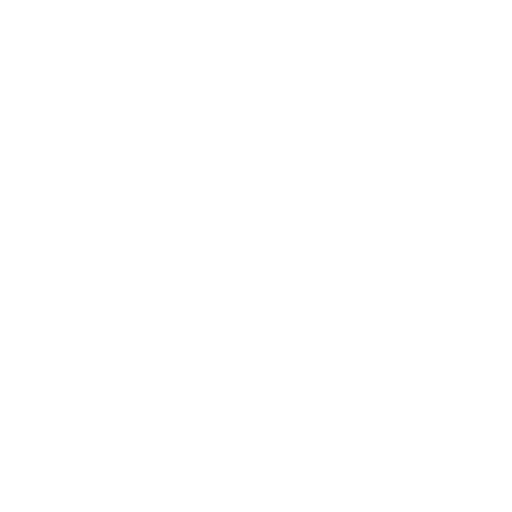
t = 0.00 s
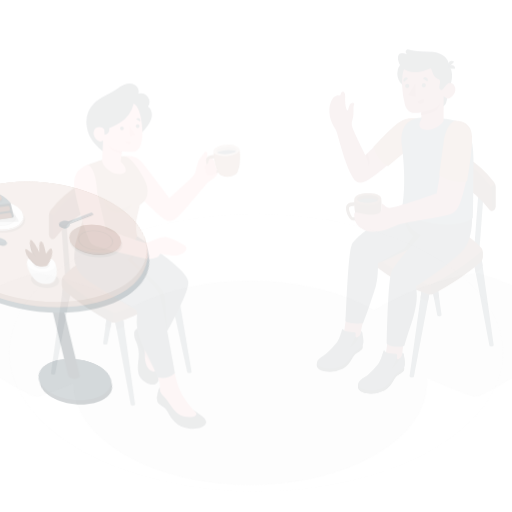
t = 0.15 s
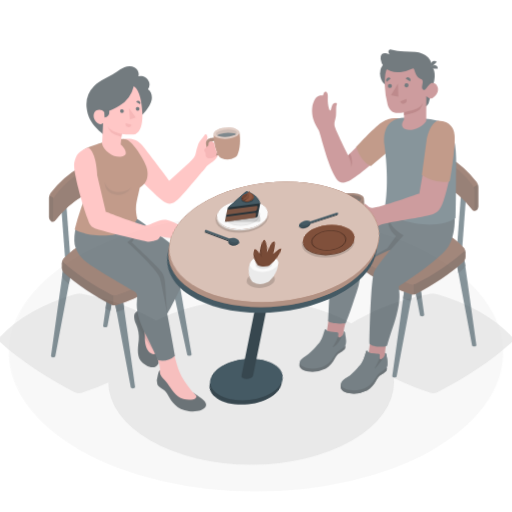
t = 0.45 s
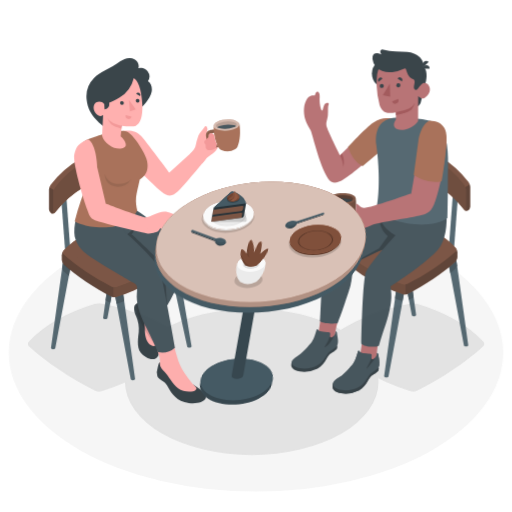
t = 0.60 s
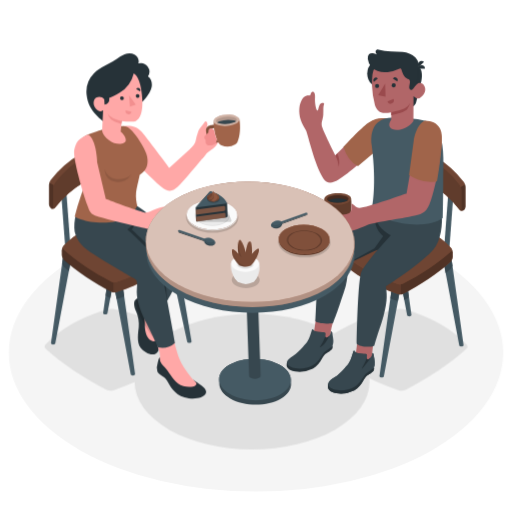
t = 0.80 s
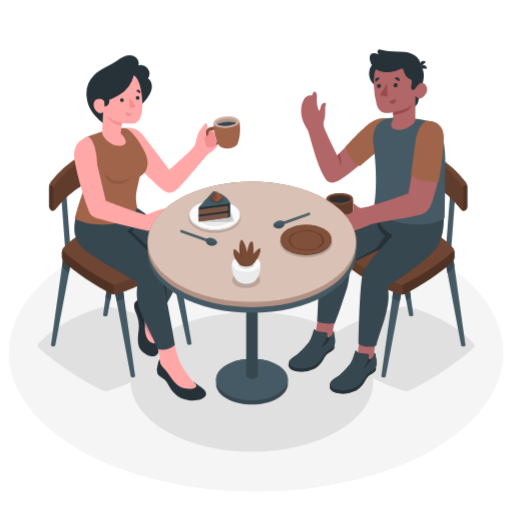
t = 1.00 s

The animated SVG that drew these frames (rendered in a browser with its animation timeline set to each time). Animation: 5 CSS @keyframes rules; one cycle of 1.00 s.

<svg class="animated" id="freepik_stories-getting-coffee" xmlns="http://www.w3.org/2000/svg" viewBox="0 0 500 500" version="1.1" xmlns:xlink="http://www.w3.org/1999/xlink" xmlns:svgjs="http://svgjs.com/svgjs"><style>svg#freepik_stories-getting-coffee:not(.animated) .animable {opacity: 0;}svg#freepik_stories-getting-coffee.animated #freepik--Floor--inject-33 {animation: 1s 1 forwards cubic-bezier(.36,-0.01,.5,1.38) fadeIn;animation-delay: 0s;}svg#freepik_stories-getting-coffee.animated #freepik--Shadows--inject-33 {animation: 1s 1 forwards cubic-bezier(.36,-0.01,.5,1.38) zoomOut;animation-delay: 0s;}svg#freepik_stories-getting-coffee.animated #freepik--character-2--inject-33 {animation: 1s 1 forwards cubic-bezier(.36,-0.01,.5,1.38) slideRight;animation-delay: 0s;}svg#freepik_stories-getting-coffee.animated #freepik--character-1--inject-33 {animation: 1s 1 forwards cubic-bezier(.36,-0.01,.5,1.38) slideUp;animation-delay: 0s;}svg#freepik_stories-getting-coffee.animated #freepik--Table--inject-33 {animation: 1s 1 forwards cubic-bezier(.36,-0.01,.5,1.38) lightSpeedLeft;animation-delay: 0s;}            @keyframes fadeIn {                0% {                    opacity: 0;                }                100% {                    opacity: 1;                }            }                    @keyframes zoomOut {                0% {                    opacity: 0;                    transform: scale(1.5);                }                100% {                    opacity: 1;                    transform: scale(1);                }            }                    @keyframes slideRight {                0% {                    opacity: 0;                    transform: translateX(30px);                }                100% {                    opacity: 1;                    transform: translateX(0);                }            }                    @keyframes slideUp {                0% {                    opacity: 0;                    transform: translateY(30px);                }                100% {                    opacity: 1;                    transform: inherit;                }            }                    @keyframes lightSpeedLeft {              from {                transform: translate3d(-50%, 0, 0) skewX(20deg);                opacity: 0;              }              60% {                transform: skewX(-10deg);                opacity: 1;              }              80% {                transform: skewX(2deg);              }              to {                opacity: 1;                transform: translate3d(0, 0, 0);              }            }        </style><g id="freepik--Floor--inject-33" class="animable" style="transform-origin: 250px 344.38px;"><ellipse id="freepik--floor--inject-33" cx="250" cy="344.38" rx="241.39" ry="135.67" style="fill: rgb(245, 245, 245); transform-origin: 250px 344.38px;" class="animable"></ellipse></g><g id="freepik--Shadows--inject-33" class="animable" style="transform-origin: 250.05px 370.286px;"><path id="freepik--Shadow--inject-33" d="M461.9,339.92c-16,14.7-38.81,29.76-61.34,41.15a9.6,9.6,0,0,1-6.34.48c-31.55-10.39-57.06-25.7-77.86-44.82a2.75,2.75,0,0,1,.24-4.39c22.07-16.12,47.82-27.16,77.51-32.75a16.67,16.67,0,0,1,6.67.37Q440.73,312.14,462.1,335A3.49,3.49,0,0,1,461.9,339.92Z" style="fill: rgb(224, 224, 224); transform-origin: 389.199px 340.645px;" class="animable"></path><ellipse id="freepik--shadow--inject-33" cx="246" cy="372.78" rx="118.43" ry="68.38" style="fill: rgb(224, 224, 224); transform-origin: 246px 372.78px;" class="animable"></ellipse><path id="freepik--shadow--inject-33" d="M38.21,339.92c16,14.7,38.81,29.76,61.34,41.15a9.6,9.6,0,0,0,6.34.48c31.54-10.39,57.05-25.7,77.86-44.82a2.75,2.75,0,0,0-.25-4.39c-22.07-16.12-47.81-27.16-77.51-32.75a16.62,16.62,0,0,0-6.66.37Q59.37,312.14,38,335A3.48,3.48,0,0,0,38.21,339.92Z" style="fill: rgb(224, 224, 224); transform-origin: 110.904px 340.645px;" class="animable"></path></g><g id="freepik--character-2--inject-33" class="animable" style="transform-origin: 369.093px 216.318px;"><g id="freepik--Chair--inject-33" class="animable" style="transform-origin: 386.83px 254.758px;"><polygon points="391.63 219.95 396.75 220.1 401.01 163.14 395.88 163 391.63 219.95" style="fill: rgb(69, 90, 100); transform-origin: 396.32px 191.55px;" id="elv7fs7zx47y" class="animable"></polygon><polygon points="435.43 244 440.56 244.15 444.81 187.19 439.69 187.04 435.43 244" style="fill: rgb(69, 90, 100); transform-origin: 440.12px 215.595px;" id="eltklm5k0czjp" class="animable"></polygon><path d="M433.7,248.88h8.49L454.52,337h0a1,1,0,0,1-.61.93,3.37,3.37,0,0,1-3,0,1.2,1.2,0,0,1-.6-.73h0Z" style="fill: rgb(69, 90, 100); transform-origin: 444.11px 293.581px;" id="el5p6yyui7den" class="animable"></path><path d="M382.79,219.49h8.49l12.33,88.12h0a1,1,0,0,1-.61.93,3.31,3.31,0,0,1-3,0,1.12,1.12,0,0,1-.6-.73h0Z" style="fill: rgb(69, 90, 100); transform-origin: 393.2px 264.195px;" id="elraufap1f38o" class="animable"></path><path d="M317.23,335.43l14.65-86.55h8.49l-18.88,86.75h0a1.12,1.12,0,0,1-.6.73,3.35,3.35,0,0,1-3,0,1,1,0,0,1-.62-.93Z" style="fill: rgb(69, 90, 100); transform-origin: 328.8px 292.797px;" id="ely6cb1n7dhep" class="animable"></path><path d="M372.38,367.27l12.34-88.12h8.48l-16.55,88.33h0a1.15,1.15,0,0,1-.61.72,3.29,3.29,0,0,1-3,0,1,1,0,0,1-.62-.93Z" style="fill: rgb(69, 90, 100); transform-origin: 382.79px 323.856px;" id="elppfd117mrwq" class="animable"></path><path d="M331.88,248.88h8.49l-3.45,15.86q-2.9-2.4-5.64-4.92a5.5,5.5,0,0,1-1-1.35Z" style="fill: rgb(55, 71, 79); transform-origin: 335.325px 256.81px;" id="eld75ecx9j3lv" class="animable"></path><path d="M442.19,248.88l1.47,10.53a6.65,6.65,0,0,1-1.64,2.86c-1.58,1.45-3.25,2.91-5,4.36l-3.33-17.75Z" style="fill: rgb(55, 71, 79); transform-origin: 438.675px 257.755px;" id="elngk9drao4k" class="animable"></path><path d="M383,291.3l1.7-12.15h8.48l-2.77,14.79Q386.65,292.68,383,291.3Z" style="fill: rgb(55, 71, 79); transform-origin: 388.09px 286.545px;" id="el0dytm0jxep6s" class="animable"></path><path d="M390.43,221.76a7.6,7.6,0,0,1,1.15-.13l9.64,68.9c-1.55.83-3.1,1.65-4.65,2.44l-13.08-69.74C385.78,222.7,388.09,222.2,390.43,221.76Z" style="fill: rgb(55, 71, 79); transform-origin: 392.355px 257.3px;" id="elrty51wjs4mb" class="animable"></path><path d="M390.52,287.27c-24-7.95-43.42-19.61-59.25-34.15a6.84,6.84,0,0,1-1.9-4.4v-4.57a5.76,5.76,0,0,1,2.09-4.17c16.79-12.27,36.38-20.67,59-24.93a12.75,12.75,0,0,1,5.07.28q30.39,9.28,46.66,26.71a7.67,7.67,0,0,1,1.75,4.56v4.57a6.84,6.84,0,0,1-1.9,4.4c-12.16,11.19-29.53,22.68-46.68,31.34A7.26,7.26,0,0,1,390.52,287.27Z" style="fill: rgb(160, 100, 74); transform-origin: 386.655px 251.221px;" id="elaykg25as6vm" class="animable"></path><g id="elxk9on3749v"><path d="M329.37,244.15v4.57a6.8,6.8,0,0,0,1.91,4.4c15.82,14.55,35.24,26.2,59.24,34.15a6.65,6.65,0,0,0,2.68.21V215a11.24,11.24,0,0,0-2.77.11c-22.59,4.25-42.18,12.66-59,24.92A5.77,5.77,0,0,0,329.37,244.15Z" style="opacity: 0.4; transform-origin: 361.285px 251.246px;" class="animable"></path></g><g id="el45fodsmruta"><path d="M393.2,215v72.53a6.11,6.11,0,0,0,2.14-.57c17.14-8.66,34.52-20.15,46.68-31.34a6.82,6.82,0,0,0,1.9-4.39v-4.59a7.59,7.59,0,0,0-1.75-4.54q-16.26-17.45-46.66-26.72A10.6,10.6,0,0,0,393.2,215Z" style="opacity: 0.5; transform-origin: 418.56px 251.265px;" class="animable"></path></g><path d="M442,245.74c-12.16,11.19-29.53,22.65-46.68,31.31a7.27,7.27,0,0,1-4.82.37c-24-7.91-43.42-19.56-59.25-34.11a2.09,2.09,0,0,1,.19-3.34c16.79-12.26,36.38-20.66,59-24.92a12.75,12.75,0,0,1,5.07.28Q425.9,224.6,442.17,242A2.65,2.65,0,0,1,442,245.74Z" style="fill: rgb(160, 100, 74); transform-origin: 386.684px 246.292px;" id="elt8xhy1y79tq" class="animable"></path><g id="eltnonnyy9ikj"><path d="M442,245.74c-12.16,11.19-29.53,22.65-46.68,31.31a7.27,7.27,0,0,1-4.82.37c-24-7.91-43.42-19.56-59.25-34.11a2.09,2.09,0,0,1,.19-3.34c16.79-12.26,36.38-20.66,59-24.92a12.75,12.75,0,0,1,5.07.28Q425.9,224.6,442.17,242A2.65,2.65,0,0,1,442,245.74Z" style="opacity: 0.3; transform-origin: 386.684px 246.292px;" class="animable"></path></g><path d="M454.85,177.78Q430.48,146.43,391.14,141a8.65,8.65,0,0,0-4.71.9,4.85,4.85,0,0,0-2.12,3.83V165a3.06,3.06,0,0,0,2.59,2.94q39.33,5.44,63.71,36.78a3,3,0,0,0,3.7.86,4.87,4.87,0,0,0,2.12-3.84V182.47A8.87,8.87,0,0,0,454.85,177.78Z" style="fill: rgb(160, 100, 74); transform-origin: 420.37px 173.426px;" id="el47xq3c7oeig" class="animable"></path><g id="elvg604vg4lar"><path d="M437.57,190.75,456,180.1a7.94,7.94,0,0,1,.43,2.37v19.27a4.87,4.87,0,0,1-2.12,3.84,3,3,0,0,1-3.7-.86A103.71,103.71,0,0,0,437.57,190.75Z" style="opacity: 0.5; transform-origin: 447px 192.994px;" class="animable"></path></g><g id="elrig2kcjrjt"><path d="M437.57,190.75Q416.45,172,386.9,167.94a3.06,3.06,0,0,1-2.59-2.94V145.72a4.85,4.85,0,0,1,2.12-3.83,8.65,8.65,0,0,1,4.71-.9q39.33,5.44,63.71,36.79A7.74,7.74,0,0,1,456,180.1Z" style="opacity: 0.3; transform-origin: 420.155px 165.852px;" class="animable"></path></g><path d="M450.61,204.72q-24.37-31.33-63.71-36.78a3.06,3.06,0,0,1-2.59-2.94V145.72a2.23,2.23,0,0,1,2.59-2.28q39.33,5.44,63.71,36.79a8.84,8.84,0,0,1,1.58,4.69v19.27C452.19,205.63,451.5,205.86,450.61,204.72Z" style="fill: rgb(160, 100, 74); transform-origin: 418.249px 174.427px;" id="elnx6aqv10d59" class="animable"></path><g id="el61uwwhifwux"><path d="M450.61,204.72q-24.37-31.33-63.71-36.78a3.06,3.06,0,0,1-2.59-2.94V145.72a2.23,2.23,0,0,1,2.59-2.28q39.33,5.44,63.71,36.79a8.84,8.84,0,0,1,1.58,4.69v19.27C452.19,205.63,451.5,205.86,450.61,204.72Z" style="opacity: 0.4; transform-origin: 418.249px 174.427px;" class="animable"></path></g></g><g id="freepik--Character--inject-33" class="animable" style="transform-origin: 358.3px 216.318px;"><path d="M377.65,115.88c-9.68-1.68-18.5,5.07-30.79,17.85-6.68,7-17.44,18-17.44,18s-12.93-25.52-13.37-29.14c-.51-4.34,1.15-6,1.44-10.71s-.22-7.78.73-9.81-3-2.15-4.3.4-1.2,6-2.34,5.43-2.55-7.71-2.12-13-2.62-6.42-3.55-4.66a15.25,15.25,0,0,0-1.22,3s-4.29-1-6.72,2.2-4.45,7.92-3.74,15.7,5.18,13.27,6.55,16.55c2,4.9,8.06,32.63,16.73,46.55,4,6.36,9.37,4.46,14.78,1.31,9.51-5.54,31.13-25.21,31.13-25.21C372.87,143.48,384.39,122.46,377.65,115.88Z" style="fill: rgb(177, 102, 104); transform-origin: 336.877px 133.967px;" id="elt0z44rhfuc" class="animable"></path><path d="M329.42,151.73A32.11,32.11,0,0,1,332.59,163a21,21,0,0,0-1.4-13.09Z" style="fill: rgb(154, 74, 77); transform-origin: 331.241px 156.455px;" id="ellf6ir6qcqbq" class="animable"></path><path d="M379.67,115.38c-5.6-.2-11.28-.35-18.29,4.61s-24.16,23.43-24.16,23.43a38.91,38.91,0,0,0,5.43,11.29,22.7,22.7,0,0,0,8.7,7.44l24.34-20.39Z" style="fill: rgb(160, 100, 74); transform-origin: 358.445px 138.728px;" id="elqg0hyve0dnj" class="animable"></path><path d="M351.1,330.8s-1.46,16.89-4,22.41a83.26,83.26,0,0,1-10.29,17.6c-1,1.29-3.32,3.72-4.15,4.77a1.94,1.94,0,0,0,.36,3c2.3,2,11.59,2,16.58-2.18s9-10.79,11.91-14.08c1.46-1.65,2.84-3.22,3.85-4.38a4.23,4.23,0,0,0,.84-4.06c-.13-.4-.28-.86-.44-1.41-1.46-4.95,1-19.28,1-19.28C361.94,327.22,356.67,329.5,351.1,330.8Z" style="fill: rgb(177, 102, 104); transform-origin: 349.434px 354.575px;" id="el4gttj7yz7fg" class="animable"></path><path d="M367,358.72a5.39,5.39,0,0,1-.13,2.72c-.47,1.26-3.85,3.67-5.59,4.64s-3.06,2.41-4.51,5.18c-2,3.81-5.05,7.94-9,10A29.48,29.48,0,0,1,330.4,384c-7.35-.94-8.15-5.2-8.15-5.2s-.59-4,1.19-4.74S367,358.72,367,358.72Z" style="fill: rgb(38, 50, 56); transform-origin: 344.636px 371.518px;" id="ele6ggpedkdgo" class="animable"></path><path d="M367.72,353.7a11.87,11.87,0,0,1-.74,5c-2,3.08-7,4.31-9.74,8.52s-5.88,10.63-15.32,13-16.82-.29-18.72-2.92-.42-5.26,5.52-8.87c6.31-3.82,13.54-13.56,13.55-13.57,2.37-3.33,3.27-7.63,4.51-11.48.12-.37.32-.81.71-.84s.71.54,1,.93a3,3,0,0,0,1.87,1.06,22.59,22.59,0,0,0,2.55.63,23.41,23.41,0,0,0,5.22.37,2.17,2.17,0,0,1,1.65.37,1.94,1.94,0,0,1,.38,1.44,15.4,15.4,0,0,1-.18,1.92,2,2,0,0,0,0,.95,1.15,1.15,0,0,0,1.11.67,2.42,2.42,0,0,0,1.3-.47,5.79,5.79,0,0,0,2.94-4s0-1,.08-1.87a2.43,2.43,0,0,1,1.24,1.34c.21.72.18,1.51.32,2.25A40.1,40.1,0,0,1,367.72,353.7Z" style="fill: rgb(55, 71, 79); transform-origin: 345.084px 361.839px;" id="el3hpgfe6l4tx" class="animable"></path><path d="M367,358.72a5.39,5.39,0,0,1-.13,2.72c-.47,1.26-3.85,3.67-5.59,4.64s-3.06,2.41-4.51,5.18c-2,3.81-5.05,7.94-9,10A29.48,29.48,0,0,1,330.4,384c-7.35-.94-8.15-5.2-8.15-5.2s-.59-4,1.19-4.74S367,358.72,367,358.72Z" style="fill: rgb(38, 50, 56); transform-origin: 344.636px 371.518px;" id="elg92c0ndioe" class="animable"></path><path d="M367.72,353.7a11.87,11.87,0,0,1-.74,5c-2,3.08-7,4.31-9.74,8.52s-5.88,10.63-15.32,13-16.82-.29-18.72-2.92-.42-5.26,5.52-8.87c6.31-3.82,13.54-13.56,13.55-13.57,2.37-3.33,3.27-7.63,4.51-11.48.12-.37.32-.81.71-.84s.71.54,1,.93a3,3,0,0,0,1.87,1.06,22.59,22.59,0,0,0,2.55.63,23.41,23.41,0,0,0,5.22.37,2.17,2.17,0,0,1,1.65.37,1.94,1.94,0,0,1,.38,1.44,15.4,15.4,0,0,1-.18,1.92,2,2,0,0,0,0,.95,1.15,1.15,0,0,0,1.11.67,2.42,2.42,0,0,0,1.3-.47,5.79,5.79,0,0,0,2.94-4s0-1,.08-1.87a2.43,2.43,0,0,1,1.24,1.34c.21.72.18,1.51.32,2.25A40.1,40.1,0,0,1,367.72,353.7Z" style="fill: rgb(55, 71, 79); transform-origin: 345.084px 361.839px;" id="elzvrqqeytgpa" class="animable"></path><path d="M363.83,349.29a8.84,8.84,0,0,1-1.45,1.15,2.42,2.42,0,0,1-1.3.47,1.15,1.15,0,0,1-1.11-.67,2,2,0,0,1,0-.95c-.94,4.23-5.12,10.26-4.69,10.62s7.19-8.34,8.55-10.62Z" style="fill: rgb(38, 50, 56); transform-origin: 359.54px 354.605px;" id="el0f8se804uhk" class="animable"></path><path d="M310.58,308.7s-1.84,17.46-4.12,23.08a83.84,83.84,0,0,1-9.5,18.05c-.95,1.33-3.15,3.86-3.93,4.94a1.94,1.94,0,0,0,.49,3c2.38,1.88,11.67,1.47,16.47-2.91s8.48-11.18,11.26-14.6c1.39-1.71,2.7-3.35,3.66-4.55a4.2,4.2,0,0,0,.65-4.09c-.15-.39-.31-.85-.5-1.39-1.67-4.88,2.7-18.4,2.7-18.4C322.71,306.06,316.08,307.14,310.58,308.7Z" style="fill: rgb(177, 102, 104); transform-origin: 310.142px 333.146px;" id="elcw0j701xuhg" class="animable"></path><path d="M326.57,337.56a5.43,5.43,0,0,1-.13,2.73c-.47,1.25-3.85,3.66-5.59,4.63s-3.06,2.41-4.51,5.18c-2,3.81-5,7.94-9,10A29.46,29.46,0,0,1,290,362.8c-7.35-.94-8.15-5.21-8.15-5.21s-.59-4,1.19-4.74S326.57,337.56,326.57,337.56Z" style="fill: rgb(38, 50, 56); transform-origin: 304.221px 350.341px;" id="elokvi1f46in8" class="animable"></path><path d="M327.31,332.54a11.87,11.87,0,0,1-.74,5c-2,3.08-7,4.31-9.74,8.52s-5.88,10.64-15.32,13-16.82-.29-18.72-2.91-.42-5.27,5.52-8.87c6.31-3.83,13.54-13.57,13.55-13.58,2.37-3.33,3.27-7.63,4.51-11.47.12-.38.32-.82.71-.85s.71.54,1,.93a3,3,0,0,0,1.87,1.06,22.59,22.59,0,0,0,2.55.63,22.83,22.83,0,0,0,5.22.37,2.17,2.17,0,0,1,1.65.37,1.94,1.94,0,0,1,.38,1.44,15.72,15.72,0,0,1-.17,1.93,1.87,1.87,0,0,0,0,.94,1.18,1.18,0,0,0,1.11.68,2.6,2.6,0,0,0,1.3-.47,5.67,5.67,0,0,0,2.81-4.05,16.86,16.86,0,0,1,.21-1.85,2.41,2.41,0,0,1,1.24,1.33c.21.72.18,1.51.32,2.25A40.1,40.1,0,0,1,327.31,332.54Z" style="fill: rgb(55, 71, 79); transform-origin: 304.674px 340.677px;" id="elu94cmitqh" class="animable"></path><path d="M319.74,334.27a27.76,27.76,0,0,0,3.64-6.13h0a7.35,7.35,0,0,1-1.4,1.15,2.6,2.6,0,0,1-1.3.47,1.18,1.18,0,0,1-1.11-.68,1.87,1.87,0,0,1,0-.94,34.41,34.41,0,0,1-5,10.16C313,340.29,317,338,319.74,334.27Z" style="fill: rgb(38, 50, 56); transform-origin: 318.798px 333.587px;" id="elu57otoxx87p" class="animable"></path><path d="M433.22,207.64,410.77,206l-41.53-5.31s-47.5,25.64-53.47,38.86c-3.46,7.64-5.36,65.41-6,74,3.15,2.51,13.32,2.81,17.16,2.15,2.4-6.86,3.84-9.92,7.16-20,2.71-8.25,4-11.39,5.53-17.22,2.49-9.77,1.79-21.48,1.79-21.48s18.3-9,29.4-13.2c-6.12,6.7-14.89,18.78-16.07,21.45-3.4,7.67-4.64,62.65-4.64,70.28,2.51,3.26,14.15,4,17.18,1.92,3.55-12.47,6.18-18.49,9-28.75,4.56-16.34,3.08-23,2.41-29,0,0,11.83-7.52,27.16-19,6.47-4.84,14.44-11.52,18.87-16.62C432.87,234.83,434.08,218.29,433.22,207.64Z" style="fill: rgb(55, 71, 79); transform-origin: 371.613px 269.653px;" id="elbepj0abc1rp" class="animable"></path><path d="M370.85,243.83l12.64-14.1s-12.86-5.64-15.25-17.84c0,0-2.08,10.27,7.75,18.63l-8.57,12-26,14.53C353.12,253.33,360.48,247.64,370.85,243.83Z" style="fill: rgb(38, 50, 56); transform-origin: 362.455px 234.47px;" id="elprk5h7q2fh" class="animable"></path><path d="M401.84,115.74A83.77,83.77,0,0,1,417.63,118c6.57,2.25,10.52,4,13.71,13,4.76,13.57,3.29,32.28,3.29,45.1,0,17-.4,36.74-.4,36.74C419.84,225,373,219.4,365.11,202.36c0,0,4.79-21.32-.25-60-2.07-15.86,3.75-26.67,18.84-27.54C383.7,114.87,395.77,115.48,401.84,115.74Z" style="fill: rgb(69, 90, 100); transform-origin: 399.65px 167.092px;" id="elofo0oz5fhll" class="animable"></path><circle cx="374.81" cy="71.83" r="14.38" style="fill: rgb(38, 50, 56); transform-origin: 374.81px 71.83px;" id="elj9nrnpdvqoh" class="animable"></circle><path d="M411.65,84.76s-2.95,14.41-4.13,16.78a6.32,6.32,0,0,1-3.63,3l.21-10.15Z" style="fill: rgb(38, 50, 56); transform-origin: 407.77px 94.65px;" id="el3bka0bv01dv" class="animable"></path><path d="M408,64.1s2.11-.53,4.35,3c1.93,3,2.37,9.76-.65,17.68l-5.55.66Z" style="fill: rgb(38, 50, 56); transform-origin: 410.016px 74.7559px;" id="el62dxrj1h96" class="animable"></path><path d="M410,67l6.81.12a3.21,3.21,0,0,0-3.11-3.59A3.76,3.76,0,0,0,410,67Z" style="fill: rgb(38, 50, 56); transform-origin: 413.416px 65.325px;" id="elsnxgzsoso5c" class="animable"></path><path d="M410.82,65.4l5.05-4.85a3.26,3.26,0,0,0-4.78-.18A3.71,3.71,0,0,0,410.82,65.4Z" style="fill: rgb(38, 50, 56); transform-origin: 412.918px 62.4068px;" id="eli6rpddjocvj" class="animable"></path><path d="M404.43,85.42c1.11.7,2.7-1.53,4.07-3s5.69-2.91,7.92,2-1.61,9.68-4.77,11.34c-2.81,1.48-6-1.79-6-1.79l-.1,24.35c-7.79,11.94-30.48,11.39-21.64-1.61v-7s-5.5.87-8.19.43c-4.47-.72-6.78-4.21-7.85-8a84.18,84.18,0,0,1-2.78-18.36,75.06,75.06,0,0,1,.44-11.24c2.35-15.88,21.91-20,32.43-13.1S404.43,85.42,404.43,85.42Z" style="fill: rgb(177, 102, 104); transform-origin: 391.063px 91.5536px;" id="elo2k3g5zdg8g" class="animable"></path><path d="M380.4,70.37A36.23,36.23,0,0,0,391.91,67a1.54,1.54,0,0,1,1.13-.22,1.49,1.49,0,0,1,.72,1,37.31,37.31,0,0,0,2.06,5.42,8.11,8.11,0,0,0,4.08,3.94,3.27,3.27,0,0,1,1.76,1,3.17,3.17,0,0,1,.52,1.89,14.88,14.88,0,0,1-.41,2.55c-.22,1.16-.61,3.17.05,4.22a1.87,1.87,0,0,0,2.78.48,10.88,10.88,0,0,0,2.17-2.63,16.61,16.61,0,0,1,2.31-2.66c.81-.71.49-2.3.67-3.33.35-2.07.54-4.17.7-6.26.14-1.77.32-3.58.31-5.36a24.41,24.41,0,0,0-.47-6,10.42,10.42,0,0,0-2.49-4.48l-.35-.39c-3.35-3.61-7.7-5-12.53-5.51-3.75-.42-7.54-.32-11.31-.51a71,71,0,0,1-12.13-1.68,3.2,3.2,0,0,0-1.68-.07,2.11,2.11,0,0,0-1.21,2.29,6.37,6.37,0,0,0,1.16,2.54,13.44,13.44,0,0,0-3.81-1.26A4.6,4.6,0,0,0,362.18,53,5.51,5.51,0,0,0,361,57.56a14.8,14.8,0,0,0,9.43,11.77A21.4,21.4,0,0,0,380.4,70.37Z" style="fill: rgb(38, 50, 56); transform-origin: 385.844px 68.0101px;" id="eldx9xdwtae5g" class="animable"></path><path d="M383.87,109.73s10-2.1,13.47-4a11.75,11.75,0,0,0,4.83-5,16.85,16.85,0,0,1-2.74,5.86c-2.56,3.4-15.56,5.9-15.56,5.9Z" style="fill: rgb(154, 74, 77); transform-origin: 393.02px 106.61px;" id="eljezxncmqjqs" class="animable"></path><path d="M384.33,83.49a2,2,0,1,0,2-2.17A2.11,2.11,0,0,0,384.33,83.49Z" style="fill: rgb(38, 50, 56); transform-origin: 386.326px 83.32px;" id="el66ghcjwl51f" class="animable"></path><path d="M385.53,76.93l4.28,2.45a2.72,2.72,0,0,0-1-3.54A2.35,2.35,0,0,0,385.53,76.93Z" style="fill: rgb(38, 50, 56); transform-origin: 387.816px 77.4631px;" id="elx4nfznh7fl" class="animable"></path><path d="M386.19,96.64l-6,2.36a3.14,3.14,0,0,0,4.1,2.08A3.56,3.56,0,0,0,386.19,96.64Z" style="fill: rgb(154, 74, 77); transform-origin: 383.293px 98.9562px;" id="eldhg7x68bh1" class="animable"></path><path d="M366.82,79.94l3.9-3.13a2.3,2.3,0,0,0-3.39-.54A2.76,2.76,0,0,0,366.82,79.94Z" style="fill: rgb(38, 50, 56); transform-origin: 368.531px 77.846px;" id="elzq42t17orla" class="animable"></path><path d="M368.07,84.08a2,2,0,1,0,2-2.17A2.11,2.11,0,0,0,368.07,84.08Z" style="fill: rgb(38, 50, 56); transform-origin: 370.066px 83.91px;" id="eleo3np5jt8g" class="animable"></path><polygon points="377.94 81.57 378.35 94.47 371.14 92.98 377.94 81.57" style="fill: rgb(154, 74, 77); transform-origin: 374.745px 88.02px;" id="elveuzgv2i27r" class="animable"></polygon><g id="freepik--man-arm--inject-33" class="animable" style="transform-origin: 371.909px 172.058px;"><path d="M319.2,215.24a7.76,7.76,0,0,1-3.12-.35c-1.39-.47-2.63-1.92-3.79-4.44-1-2.12-2.58-6.79-1.61-9.24,1.24-3.12,5-3.33,7.45-3.46l.85-.06.22,2.94c-.3,0-.76.13-1.08.15-1.39.07-4.45.64-4.77,1.44-1.1,1.94,2,9.2,3.35,10a11.37,11.37,0,0,0,4.79-.15l1,2.44A11.17,11.17,0,0,1,319.2,215.24Z" style="fill: rgb(160, 100, 74); transform-origin: 316.433px 206.481px;" id="el0mrz17yg0qn" class="animable"></path><g id="ell3apqy4rcxq"><g style="opacity: 0.5; transform-origin: 316.433px 206.481px;" class="animable"><path d="M319.2,215.24a7.76,7.76,0,0,1-3.12-.35c-1.39-.47-2.63-1.92-3.79-4.44-1-2.12-2.58-6.79-1.61-9.24,1.24-3.12,5-3.33,7.45-3.46l.85-.06.22,2.94c-.3,0-.76.13-1.08.15-1.39.07-4.45.64-4.77,1.44-1.1,1.94,2,9.2,3.35,10a11.37,11.37,0,0,0,4.79-.15l1,2.44A11.17,11.17,0,0,1,319.2,215.24Z" id="el47olmnyrymq" class="animable" style="transform-origin: 316.433px 206.481px;"></path></g></g><path d="M344.65,193.48c-.32-1.25-1.59-2.45-3.82-3.37-5.14-2.14-13.42-2-18.49.3-2.19,1-3.42,2.23-3.7,3.49h-.07c-.74,8.27.89,17.82,3.91,23.06l.06.11,0,.08h0a6.5,6.5,0,0,0,2.45,2.24,15.52,15.52,0,0,0,14-.23,6.26,6.26,0,0,0,2.37-2.31h0l0-.08a.75.75,0,0,0,.07-.12c2.85-5.34,4.17-14.93,3.17-23.17Z" style="fill: rgb(160, 100, 74); transform-origin: 331.662px 204.768px;" id="el4qi7kd7xgbi" class="animable"></path><g id="elf1etgpxfdig"><path d="M344.65,193.48c-.32-1.25-1.59-2.45-3.82-3.37-5.14-2.14-13.42-2-18.49.3-2.19,1-3.42,2.23-3.7,3.49h-.07c-.74,8.27.89,17.82,3.91,23.06l.06.11,0,.08h0a6.5,6.5,0,0,0,2.45,2.24,15.52,15.52,0,0,0,14-.23,6.26,6.26,0,0,0,2.37-2.31h0l0-.08a.75.75,0,0,0,.07-.12c2.85-5.34,4.17-14.93,3.17-23.17Z" style="opacity: 0.4; transform-origin: 331.662px 204.768px;" class="animable"></path></g><g id="elz02qfg96ohm"><g style="opacity: 0.3; transform-origin: 331.652px 194.266px;" class="animable"><path d="M340.83,190.11c5.15,2.14,5.2,5.73.13,8s-13.35,2.43-18.49.3-5.2-5.74-.13-8S335.69,188,340.83,190.11Z" style="fill: rgb(160, 100, 74); transform-origin: 331.652px 194.266px;" id="elm7hcu6bdocd" class="animable"></path></g></g><g id="el105fx46zk5id"><g style="opacity: 0.4; transform-origin: 331.654px 194.273px;" class="animable"><path d="M339.07,191.53c4.14,1.38,4.18,3.73.08,5.25a26.19,26.19,0,0,1-14.91.24c-4.14-1.39-4.18-3.74-.09-5.25A26.13,26.13,0,0,1,339.07,191.53Z" id="el43tpdwu0sfk" class="animable" style="transform-origin: 331.654px 194.273px;"></path></g></g><path d="M339.12,194.7a7.75,7.75,0,0,1,2.08,1,7.89,7.89,0,0,1-2.05,1.07,26.19,26.19,0,0,1-14.91.24,7.83,7.83,0,0,1-2.09-1,7.91,7.91,0,0,1,2.05-1.07A26.13,26.13,0,0,1,339.12,194.7Z" style="fill: rgb(38, 50, 56); transform-origin: 331.675px 195.853px;" id="el2duu3vapcb1" class="animable"></path><path d="M419.42,118.43c-8.66,1-12.27,16-13.08,23.91-.89,8.67-7.38,46.55-7.38,46.55S357.73,203.48,352.65,203c-4-.36-4.76-3.44-7.6-4.14a61.38,61.38,0,0,1-.39,6.64c-.68,5.32-13.86,4.61-20.69,2.65s-5.66.69-5.24,5.43,6,11.09,13.51,12.3c12,2,22.33-3.72,28.47-6.21s32.62-5.94,46-9c8.71-2,12-3.62,15.84-14.92s7.1-27.49,8.83-41.08S437.12,121.22,419.42,118.43Z" style="fill: rgb(177, 102, 104); transform-origin: 375.703px 172.363px;" id="el15kiroaktkm" class="animable"></path><path d="M416.81,117.82c6,.14,11.85,2.17,14.5,7.36s2.69,11.57.88,26.69-3.59,24.93-3.59,24.93-11.94,4.09-27.32-5.89l4.65-34.2S408.27,121,416.81,117.82Z" style="fill: rgb(160, 100, 74); transform-origin: 417.36px 147.725px;" id="elsdvp9wqz22" class="animable"></path></g></g></g><g id="freepik--character-1--inject-33" class="animable" style="transform-origin: 141.125px 222.642px;"><g id="freepik--chair--inject-33" class="animable" style="transform-origin: 117.45px 254.758px;"><polygon points="112.65 219.95 107.53 220.1 103.27 163.14 108.4 163 112.65 219.95" style="fill: rgb(69, 90, 100); transform-origin: 107.96px 191.55px;" id="elfnr4e2iqwib" class="animable"></polygon><polygon points="68.85 244 63.72 244.15 59.47 187.19 64.59 187.04 68.85 244" style="fill: rgb(69, 90, 100); transform-origin: 64.16px 215.595px;" id="el85u2fgpwplt" class="animable"></polygon><path d="M70.58,248.88H62.09L49.76,337h0a1,1,0,0,0,.61.93,3.37,3.37,0,0,0,3,0,1.16,1.16,0,0,0,.6-.73h0Z" style="fill: rgb(69, 90, 100); transform-origin: 60.17px 293.581px;" id="el8elhsu91cdo" class="animable"></path><path d="M121.49,219.49H113l-12.33,88.12h0a1,1,0,0,0,.61.93,3.31,3.31,0,0,0,3,0,1.12,1.12,0,0,0,.6-.73h0Z" style="fill: rgb(69, 90, 100); transform-origin: 111.08px 264.195px;" id="el9ggzxh2hv7" class="animable"></path><path d="M187.05,335.43,172.4,248.88h-8.49l18.88,86.75h0a1.12,1.12,0,0,0,.6.73,3.37,3.37,0,0,0,3,0,1,1,0,0,0,.61-.93Z" style="fill: rgb(69, 90, 100); transform-origin: 175.48px 292.796px;" id="elkz8aq6wbd5m" class="animable"></path><path d="M131.9,367.27l-12.34-88.12h-8.48l16.56,88.33h0a1.15,1.15,0,0,0,.61.72,3.29,3.29,0,0,0,3,0,1,1,0,0,0,.62-.93Z" style="fill: rgb(69, 90, 100); transform-origin: 121.49px 323.856px;" id="elxiwwtompmo9" class="animable"></path><path d="M172.4,248.88h-8.49l3.46,15.86c1.92-1.6,3.81-3.24,5.63-4.92a5.5,5.5,0,0,0,1-1.35Z" style="fill: rgb(55, 71, 79); transform-origin: 168.955px 256.81px;" id="elzys4bl511xa" class="animable"></path><path d="M62.09,248.88l-1.47,10.53a6.65,6.65,0,0,0,1.64,2.86c1.58,1.45,3.25,2.91,5,4.36l3.33-17.75Z" style="fill: rgb(55, 71, 79); transform-origin: 65.605px 257.755px;" id="el07t3fc8nw7h4" class="animable"></path><path d="M121.26,291.3l-1.7-12.15h-8.48l2.77,14.79C116.38,293.1,118.84,292.22,121.26,291.3Z" style="fill: rgb(55, 71, 79); transform-origin: 116.17px 286.545px;" id="elkvsxte6cb6" class="animable"></path><path d="M113.85,221.76a7.6,7.6,0,0,0-1.15-.13l-9.64,68.9c1.55.83,3.1,1.65,4.65,2.44l13.08-69.74C118.5,222.7,116.2,222.2,113.85,221.76Z" style="fill: rgb(55, 71, 79); transform-origin: 111.925px 257.3px;" id="elvtrmakmj0ol" class="animable"></path><path d="M113.76,287.27c24-7.95,43.42-19.61,59.25-34.15a6.85,6.85,0,0,0,1.91-4.4v-4.57a5.77,5.77,0,0,0-2.1-4.17c-16.79-12.27-36.38-20.67-59-24.93a12.79,12.79,0,0,0-5.08.28Q78.38,224.62,62.11,242a7.74,7.74,0,0,0-1.75,4.56v4.57a6.8,6.8,0,0,0,1.91,4.4c12.15,11.19,29.52,22.68,46.67,31.34A7.27,7.27,0,0,0,113.76,287.27Z" style="fill: rgb(160, 100, 74); transform-origin: 117.64px 251.211px;" id="el1la9u0h5gy7" class="animable"></path><g id="el6pv6p4qfk1y"><path d="M174.92,244.15v4.57a6.81,6.81,0,0,1-1.92,4.4c-15.82,14.55-35.24,26.2-59.24,34.15a6.65,6.65,0,0,1-2.68.21V215a11.24,11.24,0,0,1,2.77.11c22.59,4.25,42.18,12.66,59,24.92A5.78,5.78,0,0,1,174.92,244.15Z" style="opacity: 0.4; transform-origin: 143px 251.246px;" class="animable"></path></g><g id="eljif4vtm0zcl"><path d="M111.08,215v72.53a6.11,6.11,0,0,1-2.14-.57c-17.14-8.66-34.52-20.15-46.68-31.34a6.87,6.87,0,0,1-1.9-4.39v-4.59a7.59,7.59,0,0,1,1.75-4.54q16.27-17.45,46.66-26.72A10.6,10.6,0,0,1,111.08,215Z" style="opacity: 0.5; transform-origin: 85.72px 251.265px;" class="animable"></path></g><path d="M62.27,245.74c12.15,11.19,29.52,22.65,46.67,31.31a7.27,7.27,0,0,0,4.82.37c24-7.91,43.42-19.56,59.25-34.11a2.09,2.09,0,0,0-.19-3.34c-16.79-12.26-36.38-20.66-59-24.92a12.79,12.79,0,0,0-5.08.28Q78.38,224.6,62.11,242A2.65,2.65,0,0,0,62.27,245.74Z" style="fill: rgb(160, 100, 74); transform-origin: 117.584px 246.292px;" id="el2ahwxi6cp4h" class="animable"></path><g id="el5zw645rsk4u"><path d="M62.27,245.74c12.15,11.19,29.52,22.65,46.67,31.31a7.27,7.27,0,0,0,4.82.37c24-7.91,43.42-19.56,59.25-34.11a2.09,2.09,0,0,0-.19-3.34c-16.79-12.26-36.38-20.66-59-24.92a12.79,12.79,0,0,0-5.08.28Q78.38,224.6,62.11,242A2.65,2.65,0,0,0,62.27,245.74Z" style="opacity: 0.3; transform-origin: 117.584px 246.292px;" class="animable"></path></g><path d="M49.43,177.78Q73.81,146.43,113.14,141a8.65,8.65,0,0,1,4.71.9,4.85,4.85,0,0,1,2.12,3.83V165a3.06,3.06,0,0,1-2.59,2.94q-39.33,5.44-63.71,36.78a3,3,0,0,1-3.7.86,4.87,4.87,0,0,1-2.12-3.84V182.47A8.87,8.87,0,0,1,49.43,177.78Z" style="fill: rgb(160, 100, 74); transform-origin: 83.91px 173.426px;" id="elg4zfhwpmp2" class="animable"></path><g id="eltu83c1jnuf"><path d="M66.71,190.75,48.28,180.1a7.94,7.94,0,0,0-.43,2.37v19.27A4.87,4.87,0,0,0,50,205.58a3,3,0,0,0,3.7-.86A103.71,103.71,0,0,1,66.71,190.75Z" style="opacity: 0.5; transform-origin: 57.28px 192.994px;" class="animable"></path></g><g id="elh3pwsfb0ktr"><path d="M66.71,190.75Q87.83,172,117.38,167.94A3.06,3.06,0,0,0,120,165V145.72a4.85,4.85,0,0,0-2.12-3.83,8.65,8.65,0,0,0-4.71-.9q-39.33,5.44-63.71,36.79a7.74,7.74,0,0,0-1.15,2.32Z" style="opacity: 0.3; transform-origin: 84.155px 165.852px;" class="animable"></path></g><path d="M53.67,204.72q24.39-31.33,63.71-36.78A3.06,3.06,0,0,0,120,165V145.72a2.23,2.23,0,0,0-2.59-2.28q-39.33,5.44-63.71,36.79a8.84,8.84,0,0,0-1.58,4.69v19.27C52.09,205.63,52.79,205.86,53.67,204.72Z" style="fill: rgb(160, 100, 74); transform-origin: 86.0602px 174.427px;" id="elu7xlyjut379" class="animable"></path><g id="elcf6h8yewg4f"><path d="M53.67,204.72q24.39-31.33,63.71-36.78A3.06,3.06,0,0,0,120,165V145.72a2.23,2.23,0,0,0-2.59-2.28q-39.33,5.44-63.71,36.79a8.84,8.84,0,0,0-1.58,4.69v19.27C52.09,205.63,52.79,205.86,53.67,204.72Z" style="opacity: 0.4; transform-origin: 86.0602px 174.427px;" class="animable"></path></g></g><g id="freepik--character--inject-33" class="animable" style="transform-origin: 153.363px 222.642px;"><path d="M113,60l-.15.11C106,65.11,98,67,91.91,73.27A26,26,0,0,0,84.6,94.82c1.66,16.71,15.65,24.57,20.5,29.23.22.22,1.76,0,2.06,0l4.65,0c1.12,0,2.57.51,3.62.11,1.38-.53,2.34-2.45,3.11-3.61,6.29-9.42,17.28-14.32,24.11-23.34,2.35-3.11,4.63-6.44,5.4-10.26s-.33-8.27-3.58-10.42a8.41,8.41,0,0,0-9.4-12.68c1.21-3.17-.68-6.95-3.66-8.58s-6.68-1.42-9.86-.25A36.63,36.63,0,0,0,113,60Z" style="fill: rgb(38, 50, 56); transform-origin: 116.34px 89.2041px;" id="elpw3d3ysayd8" class="animable"></path><path d="M141.78,291.2c-5.41-.73-10.05,3.6-10.49,5-.6,1.88-.4,5.67,1.8,10.34a32.36,32.36,0,0,1,2.39,14.73c-.4,4.27-2.44,14.95,1.87,20.32s13.91,10,17.32,2.7c1.11-2.41-1.13-10.74-2.12-16.82-2-12.1-3.53-24.13-3.53-24.13Z" style="fill: rgb(38, 50, 56); transform-origin: 142.985px 319.589px;" id="eli50w0qbhqol" class="animable"></path><path d="M140.08,300.86a117.8,117.8,0,0,1,1.37,17.77c-.11,6.49,1.26,10.76,3.5,13.66,2.48,3.2,8.66,5,7.93-1.7-.51-4.66-3.86-27.27-3.86-27.27Z" style="fill: rgb(255, 168, 167); transform-origin: 146.51px 318.006px;" id="el2ll00ynd8t" class="animable"></path><g id="elpltvak0xcia"><path d="M133.09,294.05c-.26,4,1.9,14.62,7.31,23.52,5.3,8.72,13.07,19,14.55,25.21.15-2.86-1-8.09-1.94-12.76l-.06-.3-.15-.81c0-.12,0-.25-.07-.37-.06-.34-.12-.68-.17-1v-.07c-.63-3.78-1.2-7.56-1.7-11-.4-2.72-.75-5.21-1-7.27-.14-1-.26-2-.37-2.74-.05-.4-.1-.77-.15-1.09-.17-1.32-.27-2.07-.27-2.07l-7.24-12.12c-.36-.05-.71-.06-1.05-.08A11.88,11.88,0,0,0,133.09,294.05Z" style="opacity: 0.15; transform-origin: 144.016px 316.94px;" class="animable"></path></g><path d="M164.23,225.38c-16-13-34.13-24.95-34.13-24.95l-18.6,18.65L130,235.48,149.22,256s4.48-.36,1.76,6.64c-.87,2.22-2.17,6.66-3.55,11.7l11,30s6.37-10.58,15.63-29.19c7.36-14.77,10.5-24.21,9.7-28.1C182.68,241.9,176.94,235.74,164.23,225.38Z" style="fill: rgb(55, 71, 79); transform-origin: 147.691px 252.385px;" id="ela0kpu9zg3kd" class="animable"></path><path d="M128.68,226.12s20.52,19,25,24.13,7.2,6.56,7.76,18.24c.47,9.86,1.88,27.09,1.88,27.09L131.9,256.81l-9.33-26.49Z" style="fill: rgb(38, 50, 56); transform-origin: 142.945px 260.85px;" id="eluy0rmqw1i2" class="animable"></path><path d="M156.22,351.11c-1.32-.09-1.4,2.16-2.19,5a14.54,14.54,0,0,0-.4,8.55c1.08,3.61,6.78,4.33,9.6,9.12s6.84,13.38,16.93,16.23,18.11,0,20.23-2.92.59-5.92-5.7-10.1c-6.69-4.44-8.58-5.74-8.58-5.74Z" style="fill: rgb(38, 50, 56); transform-origin: 177.229px 371.148px;" id="elgicf5nq30y" class="animable"></path><path d="M169.85,334.09s2.56,11.32,5.14,17.79,6.94,12.75,11.84,18.65c1.06,1.28,3.5,3.68,4.38,4.71a2,2,0,0,1-.27,3c-2.28,2.09-11.74,2.41-17-1.67s-9.88-12.64-13-15.9c-1.16-1.23-2.26-2.48-3.29-3.8a6.64,6.64,0,0,1-1.54-4.26,19.16,19.16,0,0,0-.27-6.11c-.66-3.34-1.36-4.64-2.34-7.9Z" style="fill: rgb(255, 168, 167); transform-origin: 172.632px 356.918px;" id="eluk2uwkrxdu" class="animable"></path><path d="M80.34,195.78c-7.21,12.16-9.44,27.76-6.6,35.33,3.88,10.31,9.72,14.51,24,23.2,11.78,7.2,29.15,17.6,32.68,19.25s3.86,3.81,3.21,10.61,1.48,18,8.75,32c7.68,14.87,11.87,25,11.87,25a18.9,18.9,0,0,0,16.69-4.57s-12-67-14.83-75.91-35.68-38.37-35.68-38.37,4.89-14.62,7.74-24.81Z" style="fill: rgb(55, 71, 79); transform-origin: 121.742px 268.679px;" id="elj9rf4bow4" class="animable"></path><path d="M133,214.91s-2.6,7.78-8.73,11l2.41,2.22A19,19,0,0,0,133,214.91Z" style="fill: rgb(38, 50, 56); transform-origin: 128.635px 221.52px;" id="el1ymn435i9jw" class="animable"></path><path d="M197.56,156.81c2.29-2.72,3.82-5,6.65-7,5.85-4,8.24-7.13,8.76-9.13l-9.76-12.27-1.89-.26s1.57-3.32,1.19-5.36c-.44-2.39-1.44-3.66-3.2-1s-4.54,5.14-5.49,7.7a77.59,77.59,0,0,0-2.92,10.39c-.66,3.23-5.38,7.54-5.38,7.54Z" style="fill: rgb(255, 168, 167); transform-origin: 199.245px 138.557px;" id="eld7jqox1h3sw" class="animable"></path><path d="M120,125.08c7.36-.93,13.21-.07,17.91,5.16s27.38,35.65,27.38,35.65L193,140.59l8.15,11.86s-22.82,27.74-27.43,31.76-8.4,6.61-16.46,0-32.73-32-32.73-32Z" style="fill: rgb(255, 168, 167); transform-origin: 160.575px 156.504px;" id="elzvuwolfdidd" class="animable"></path><path d="M210,141.33a8,8,0,0,1-3.13-.35c-1.39-.47-2.63-1.92-3.79-4.44-1-2.12-2.58-6.79-1.61-9.24,1.24-3.12,5-3.33,7.45-3.47l.85,0,.22,2.94c-.3,0-.76.13-1.08.15-1.39.07-4.45.63-4.77,1.43-1.1,1.95,2,9.21,3.35,10a11.54,11.54,0,0,0,4.79-.15l1,2.44A11.16,11.16,0,0,1,210,141.33Z" style="fill: rgb(160, 100, 74); transform-origin: 207.223px 132.595px;" id="elly0780jlvk" class="animable"></path><g id="elkz3bj5f2hci"><g style="opacity: 0.2; transform-origin: 207.223px 132.595px;" class="animable"><path d="M210,141.33a8,8,0,0,1-3.13-.35c-1.39-.47-2.63-1.92-3.79-4.44-1-2.12-2.58-6.79-1.61-9.24,1.24-3.12,5-3.33,7.45-3.47l.85,0,.22,2.94c-.3,0-.76.13-1.08.15-1.39.07-4.45.63-4.77,1.43-1.1,1.95,2,9.21,3.35,10a11.54,11.54,0,0,0,4.79-.15l1,2.44A11.16,11.16,0,0,1,210,141.33Z" id="el8xy0u7d7wdf" class="animable" style="transform-origin: 207.223px 132.595px;"></path></g></g><path d="M208.64,119.78c.2-1.23,1.31-2.49,3.37-3.56,4.75-2.49,12.7-3.07,17.76-1.3,2.19.77,3.47,1.85,3.85,3h.07c1.41,7.87.67,17.16-1.79,22.45,0,0,0,.08,0,.11a.59.59,0,0,0,0,.08h0a6.15,6.15,0,0,1-2.16,2.36,14.91,14.91,0,0,1-13.47,1,6.06,6.06,0,0,1-2.48-2h0l-.05-.07a.75.75,0,0,0-.07-.12c-3.19-4.87-5.27-14-5-21.95Z" style="fill: rgb(160, 100, 74); transform-origin: 221.52px 129.484px;" id="elm6b0js72tlm" class="animable"></path><g id="elaaldagy1m6m"><g style="opacity: 0.5; transform-origin: 221.162px 119.436px;" class="animable"><path d="M212,116.22c-4.75,2.48-4.5,5.94.56,7.71s13,1.19,17.76-1.29,4.5-6-.56-7.72S216.76,113.73,212,116.22Z" style="fill: rgb(255, 255, 255); transform-origin: 221.162px 119.436px;" id="el71zcms7oqx" class="animable"></path></g></g><g id="elih0lo1frwu"><g style="opacity: 0.15; transform-origin: 221.17px 119.43px;" class="animable"><path d="M213.82,117.43c-3.85,1.68-3.69,3.94.37,5a25.21,25.21,0,0,0,14.33-1c3.85-1.68,3.69-3.93-.37-5A25.21,25.21,0,0,0,213.82,117.43Z" id="elxbzjbshfkw" class="animable" style="transform-origin: 221.17px 119.43px;"></path></g></g><path d="M214.05,120.47a7.41,7.41,0,0,0-1.92,1.15,7.79,7.79,0,0,0,2.06.85,25.21,25.21,0,0,0,14.33-1,7.51,7.51,0,0,0,1.91-1.14,7.47,7.47,0,0,0-2.06-.85A25.17,25.17,0,0,0,214.05,120.47Z" style="fill: rgb(55, 71, 79); transform-origin: 221.28px 120.973px;" id="el40e1qypwtya" class="animable"></path><path d="M203.94,129c-.15.7.11,1.81-1,2.93-.65.65-1.28,1.39-2,2s-1.18.87-1.36,1.73a2.44,2.44,0,0,0,.53,2.09,3,3,0,0,1,.62.77,2.23,2.23,0,0,1,0,1,4,4,0,0,0,1.5,3.75,4.34,4.34,0,0,0,2,.61,9.11,9.11,0,0,0,5.43-1.15,4.2,4.2,0,0,0,1.45-1.73,6.48,6.48,0,0,0,.62-2.75,34.41,34.41,0,0,1-2.48-8.76s-.17-1.63-2.56-2.32a6.11,6.11,0,0,0-2.3.79A1.51,1.51,0,0,0,203.94,129Z" style="fill: rgb(242, 143, 143); transform-origin: 205.628px 135.548px;" id="eld5h6mo2d90p" class="animable"></path><path d="M78.77,193.58c1.54-4.47,3-8.06,3.59-11.16.63-3.26,0-5.21-2.57-11.95A53.75,53.75,0,0,1,77.25,145c.8-5.37,2.67-8,5.79-10.16s16.74-6.35,16.74-6.35,11.24-3,17.06-3.4,8.47.65,12.3,4.85,11.39,14.71,13.86,22.51c1.45,4.57,3.12,14.68-6.6,20.17-1.05,5.25-3.07,13.29-3.55,17.52s.41,9.45,1.16,12.71c-3.32,7.26-13.08,15.8-30.42,16.47-20.32.78-30.67-5.9-30.67-5.9A196.84,196.84,0,0,1,78.77,193.58Z" style="fill: rgb(160, 100, 74); transform-origin: 108.516px 172.197px;" id="el2h6k0ttucl4" class="animable"></path><g id="elif10bttax6"><path d="M128.17,172.26s-4.93,5.77-14.39,4.47c-9.76-1.35-11.46-9.51-11.46-9.51s-.69,10.62,11,12.23A14.11,14.11,0,0,0,128.17,172.26Z" style="opacity: 0.1; transform-origin: 115.241px 173.441px;" class="animable"></path></g><path d="M130.6,73.42c3.37,1.74,7.86,9.73,8.42,27,.46,14.61-4.07,18.48-6.38,19.65s-9.3.51-13.8,0l-1,10.43s5.21,4.32,5,8.36-9.61,5.37-16.55-.18c-7.19-5.76-6.56-9.77-6.56-9.77l.93-19.37s-2,2.39-5.22.2c-4.3-2.94-5.13-8.18-2.67-11.43,1.74-2.31,6.51-2.73,9,.57,0,0,5.95-.86,15.12-6.57A30.52,30.52,0,0,0,130.6,73.42Z" style="fill: rgb(255, 168, 167); transform-origin: 115.226px 107.9px;" id="elvmh58eejcfo" class="animable"></path><path d="M102.08,104.07h0l-.43-7.67,4.9-.27.15,2.77A4.91,4.91,0,0,1,102.08,104.07Z" style="fill: rgb(38, 50, 56); transform-origin: 104.179px 100.1px;" id="eli3cn23v6ofj" class="animable"></path><path d="M120.89,97.72a1.84,1.84,0,1,1-2-1.71A1.86,1.86,0,0,1,120.89,97.72Z" style="fill: rgb(38, 50, 56); transform-origin: 119.054px 97.8435px;" id="el38tlxo8hmn" class="animable"></path><path d="M122.72,109.73l5.7,1.48a2.88,2.88,0,0,1-3.53,2.21A3.1,3.1,0,0,1,122.72,109.73Z" style="fill: rgb(242, 143, 143); transform-origin: 125.529px 111.619px;" id="el3isjg4q8h24" class="animable"></path><path d="M136.84,91.18,133,88.82a2.18,2.18,0,0,1,3-.81A2.38,2.38,0,0,1,136.84,91.18Z" style="fill: rgb(38, 50, 56); transform-origin: 135.066px 89.4457px;" id="el6hrsc3mqitl" class="animable"></path><path d="M136.23,95.54a1.84,1.84,0,1,1-2-1.71A1.86,1.86,0,0,1,136.23,95.54Z" style="fill: rgb(38, 50, 56); transform-origin: 134.394px 95.6635px;" id="elsgeasdy47m" class="animable"></path><polygon points="125.98 95.05 126.89 106.08 132.6 103.96 125.98 95.05" style="fill: rgb(242, 143, 143); transform-origin: 129.29px 100.565px;" id="elr69xlp9tvj" class="animable"></polygon><path d="M118.84,120.05c-5.52-.87-11.9-3.65-13.61-7.38a9.49,9.49,0,0,0,3.39,6c3,2.31,10,4.19,10,4.19Z" style="fill: rgb(242, 143, 143); transform-origin: 112.035px 117.765px;" id="elzkvcoehzobn" class="animable"></path><path id="freepik--woman-arm--inject-33" d="M86,133.36C77.22,136.79,74.36,140,72.54,148s8.5,42.56,12.7,54.24c2.67,7.45,3.16,8.64,9.83,11,5.53,2,45.27,11.51,49.17,12.1s10.11-2.06,10.11-2.06c.72-1.1,1.38-2.13,2.08-3,0,0,9.62,1.86,15.13,1.75s15.94-6.38,6.89-11c-12.74-6.48-16-8.53-23.12-6.11-6.16,2.1-10.42,5-14.05,4.52-7.6-1.6-38-13.34-38-13.34l-8.34-35.4S94.44,138,86,133.36Z" style="fill: rgb(255, 168, 167); transform-origin: 127.167px 179.393px;" class="animable"></path></g></g><g id="freepik--Table--inject-33" class="animable" style="transform-origin: 246.045px 286.31px;"><g id="freepik--table--inject-33" class="animable" style="transform-origin: 246.045px 286.31px;"><g id="freepik--table--inject-33" class="animable" style="transform-origin: 246.045px 286.31px;"><path d="M270.87,356.38c-13.68-7.9-35.87-7.9-49.55,0-6.84,3.95-10.25,9.13-10.25,14.3,0,.54,0,3.83,0,4.45.11,5.1,3.52,10.17,10.25,14.06,13.68,7.9,35.87,7.9,49.55,0,6.77-3.91,10.18-9,10.25-14.13,0-.6,0-3.9,0-4.46C281.09,365.45,277.68,360.31,270.87,356.38Z" style="fill: rgb(55, 71, 79); transform-origin: 246.095px 372.785px;" id="el1g4amkcubbh" class="animable"></path><path d="M221.32,385c-13.68-7.9-13.68-20.71,0-28.61s35.87-7.9,49.55,0,13.68,20.71,0,28.61S235,392.89,221.32,385Z" style="fill: rgb(69, 90, 100); transform-origin: 246.095px 370.693px;" id="el8xslbz5xjbd" class="animable"></path><path d="M251.74,366.48h0V255H240.43V366.48h0a2.64,2.64,0,0,0,1.61,2.6,8.88,8.88,0,0,0,8,0A2.67,2.67,0,0,0,251.74,366.48Z" style="fill: rgb(55, 71, 79); transform-origin: 246.084px 312.516px;" id="el5a7vv07t3bt" class="animable"></path><path d="M317.93,202.33c-39.73-22.94-104.13-22.94-143.86,0-19.86,11.47-29.78,26.5-29.77,41.53v2.92c0,15,9.91,30.06,29.77,41.53,39.73,22.93,104.13,22.93,143.86,0,19.86-11.47,29.78-26.5,29.77-41.53v-2.92C347.71,228.83,337.79,213.8,317.93,202.33Z" style="fill: rgb(69, 90, 100); transform-origin: 246px 245.316px;" id="eli0217axg4g" class="animable"></path><path d="M318,194.71c-39.73-22.94-104.13-22.94-143.86,0-19.86,11.47-29.78,26.5-29.77,41.53v5c0,15,9.91,30.07,29.77,41.53,39.73,22.94,104.13,22.94,143.86,0,19.86-11.46,29.78-28.58,29.77-43.61v-2.92C347.8,221.21,337.88,206.18,318,194.71Z" style="fill: rgb(160, 100, 74); transform-origin: 246.07px 238.74px;" id="el5542vwitxkd" class="animable"></path><g id="elc8eyyh9iw2s"><path d="M318,194.71c-39.73-22.94-104.13-22.94-143.86,0-19.86,11.47-29.78,26.5-29.77,41.53v5c0,15,9.91,30.07,29.77,41.53,39.73,22.94,104.13,22.94,143.86,0,19.86-11.46,29.78-28.58,29.77-43.61v-2.92C347.8,221.21,337.88,206.18,318,194.71Z" style="fill: rgb(255, 255, 255); opacity: 0.4; transform-origin: 246.07px 238.74px;" class="animable"></path></g><g id="elu0w9b2qn2h"><path d="M318,194.71c-39.73-22.94-104.13-22.94-143.86,0-19.86,11.47-29.78,26.5-29.77,41.53v5c0,15,9.91,30.07,29.77,41.53,39.73,22.94,104.13,22.94,143.86,0,19.86-11.46,29.78-28.58,29.77-43.61v-2.92C347.8,221.21,337.88,206.18,318,194.71Z" style="opacity: 0.1; transform-origin: 246.07px 238.74px;" class="animable"></path></g><ellipse cx="246.09" cy="236.24" rx="101.72" ry="58.73" style="fill: rgb(160, 100, 74); transform-origin: 246.09px 236.24px;" id="els07we9q04hp" class="animable"></ellipse><g id="elzvilfk0phpp"><ellipse cx="246" cy="236.24" rx="101.72" ry="58.73" style="fill: rgb(255, 255, 255); opacity: 0.6; transform-origin: 246px 236.24px;" class="animable"></ellipse></g></g><g id="freepik--Plates--inject-33" class="animable" style="transform-origin: 250.282px 233.882px;"><g id="freepik--Cake--inject-33" class="animable" style="transform-origin: 209.755px 206.901px;"><g id="elqfl5v6afmyd"><path d="M227.87,202.12c10,5.78,10,15.15,0,20.92s-26.23,5.78-36.23,0-10-15.14,0-20.92S217.86,196.35,227.87,202.12Z" style="opacity: 0.15; transform-origin: 209.755px 212.58px;" class="animable"></path></g><g id="freepik--Slice--inject-33" class="animable" style="transform-origin: 209.757px 205.775px;"><g id="freepik--Plate--inject-33" class="animable" style="transform-origin: 209.757px 210.292px;"><path d="M227.3,200.66c-9.69-5.59-25.4-5.59-35.09,0h0v-1c-5.07,2.92-7.48,6.8-7.25,10.63-.23,3.83,2.18,7.71,7.25,10.63,9.69,5.6,25.4,5.6,35.09,0S237,206.26,227.3,200.66Z" style="fill: rgb(224, 224, 224); transform-origin: 209.758px 210.794px;" id="elqd8g4f5ilq" class="animable"></path><path d="M227.3,199.66c9.69,5.59,9.69,14.66,0,20.26s-25.4,5.59-35.09,0-9.69-14.67,0-20.26S217.61,194.06,227.3,199.66Z" style="fill: rgb(160, 100, 74); transform-origin: 209.755px 209.79px;" id="elo6ap9sxcie" class="animable"></path><path d="M227.3,199.66c9.69,5.59,9.69,14.66,0,20.26s-25.4,5.59-35.09,0-9.69-14.67,0-20.26S217.61,194.06,227.3,199.66Z" style="fill: rgb(250, 250, 250); transform-origin: 209.755px 209.79px;" id="eldiitg9phxw7" class="animable"></path><path d="M197.86,203.83c-6.66,3.85-6.66,10.08,0,13.93s17.45,3.84,24.11,0,6.66-10.08,0-13.93S204.52,200,197.86,203.83Z" style="fill: rgb(224, 224, 224); transform-origin: 209.915px 210.797px;" id="el73bstc3fgm" class="animable"></path><path d="M198.68,204.31c-6.21,3.58-6.21,9.39,0,13s16.26,3.58,22.47,0,6.21-9.39,0-13S204.88,200.72,198.68,204.31Z" style="fill: rgb(235, 235, 235); transform-origin: 209.915px 210.808px;" id="el8hn695ebeb2" class="animable"></path></g><g id="freepik--slice--inject-33" class="animable" style="transform-origin: 211.236px 201.615px;"><g id="freepik--shadow--inject-33"><path d="M194,215.43c0,.66.06,1.37.69,1.37l32.52-.11c1.35,0,1.55-.85.92-2.91s-4.15-8.36-9.56-9.54Z" style="opacity: 0.15; transform-origin: 211.236px 210.52px;" class="animable"></path></g><g id="freepik--slice--inject-33" class="animable" style="transform-origin: 209.455px 201.594px;"><path d="M194,203.2v12.47a.72.72,0,0,0,.8.71l28.76-3.9a1.49,1.49,0,0,0,1.29-1.48V198.9a.72.72,0,0,0-.28-.57l-14.74-11a1.41,1.41,0,0,0-1.89.18l-13.62,14.88A1.22,1.22,0,0,0,194,203.2Z" style="fill: rgb(38, 50, 56); transform-origin: 209.425px 201.716px;" id="elkwp8rk49ze" class="animable"></path><path d="M216.43,189.79a36,36,0,0,0-6.52-2.9,1.74,1.74,0,0,0-1.83.48l-13.8,15.08a.13.13,0,0,0,.12.22l30-4.06c.51-.06.51.29.51.29h0a1.59,1.59,0,0,0-.14-.68C223.38,195.13,220.61,192.21,216.43,189.79Z" style="fill: rgb(69, 90, 100); transform-origin: 209.575px 194.738px;" id="el9ewwkzocp7" class="animable"></path><g id="elt1kz6dsx0j"><g style="opacity: 0.7; transform-origin: 208.43px 208.737px;" class="animable"><path d="M194.79,216.37l28.07-3.8v-3.49a1.17,1.17,0,0,0-1.36-1.19L194,211.6v4.1A.68.68,0,0,0,194.79,216.37Z" style="fill: rgb(160, 100, 74); transform-origin: 208.43px 212.127px;" id="el2tsdi7g7r2z" class="animable"></path><path d="M221.5,206a1.61,1.61,0,0,0,1.36-1.55V202.3a1.17,1.17,0,0,0-1.36-1.19L194,204.82v4.88Z" style="fill: rgb(160, 100, 74); transform-origin: 208.43px 205.397px;" id="elmzpll0y9zxq" class="animable"></path></g></g></g><g id="elbiooqkiz9qu"><path d="M207.3,192.16a9.53,9.53,0,0,1,8.67,0c2.4,1.38,2.4,3.62,0,5a9.6,9.6,0,0,1-8.67,0C204.9,195.78,204.9,193.54,207.3,192.16Z" style="opacity: 0.2; transform-origin: 211.635px 194.656px;" class="animable"></path></g><path d="M213.13,188.53a9.72,9.72,0,0,1,3.26,1.9,3.48,3.48,0,0,1,.79,4,3.59,3.59,0,0,1-3.15,1.95,9.25,9.25,0,0,0-.07-3.86C213.47,190.61,213.13,188.53,213.13,188.53Z" style="fill: rgb(160, 100, 74); transform-origin: 215.314px 192.455px;" id="elzqzg8cqrp9r" class="animable"></path><g id="elui36stble6d"><path d="M213.13,188.53a9.72,9.72,0,0,1,3.26,1.9,3.48,3.48,0,0,1,.79,4,3.59,3.59,0,0,1-3.15,1.95,9.25,9.25,0,0,0-.07-3.86C213.47,190.61,213.13,188.53,213.13,188.53Z" style="opacity: 0.2; transform-origin: 215.314px 192.455px;" class="animable"></path></g><path d="M210.64,188.42c-.46.66-2.08,1-3.16,1.72a3.74,3.74,0,0,0-1.91,2.1,2.37,2.37,0,0,0,1.13,2.87c1.21.57,3.67-1.4,3.94-2.11A26.58,26.58,0,0,0,210.64,188.42Z" style="fill: rgb(154, 74, 77); transform-origin: 208.089px 191.816px;" id="el2w0q36q1mep" class="animable"></path><path d="M210.64,188.42c-.46.66-2.08,1-3.16,1.72a3.74,3.74,0,0,0-1.91,2.1,2.37,2.37,0,0,0,1.13,2.87c1.21.57,3.67-1.4,3.94-2.11A26.58,26.58,0,0,0,210.64,188.42Z" style="fill: rgb(160, 100, 74); transform-origin: 208.089px 191.816px;" id="elzpwyp5nteep" class="animable"></path><g id="el4ushnjd0ym3"><path d="M210.64,188.42c-.46.66-2.08,1-3.16,1.72a3.74,3.74,0,0,0-1.91,2.1,2.37,2.37,0,0,0,1.13,2.87c1.21.57,3.67-1.4,3.94-2.11A26.58,26.58,0,0,0,210.64,188.42Z" style="opacity: 0.3; transform-origin: 208.089px 191.816px;" class="animable"></path></g><path d="M211.39,187.22a2.26,2.26,0,0,0-.81,2.06,3.68,3.68,0,0,1-2.16,3.69c-1.95,1-2.18,2.07-1.14,3a3.26,3.26,0,0,0,2.37.68s2.9-.66,3.48-2.83S212.6,188.18,211.39,187.22Z" style="fill: rgb(160, 100, 74); transform-origin: 209.979px 191.945px;" id="elixt2356lzdi" class="animable"></path><g id="el8dnvvhu92c6"><path d="M211.39,187.22a2.26,2.26,0,0,0-.81,2.06,3.68,3.68,0,0,1-2.16,3.69c-1.95,1-2.18,2.07-1.14,3a3.26,3.26,0,0,0,2.37.68s2.9-.66,3.48-2.83S212.6,188.18,211.39,187.22Z" style="opacity: 0.2; transform-origin: 209.979px 191.945px;" class="animable"></path></g><path d="M211.64,197.26c-1.88,0-2.64-.81-1.77-1.89.43-.53,1.22-.75,1.71-1.29a3.41,3.41,0,0,0,1-2.05c.17-1.92-2.16-3.92-.8-5.6.15.92.53,1.44,1.88,2.54a5.33,5.33,0,0,1,1.66,5.94C214.86,196.26,212.85,197.26,211.64,197.26Z" style="fill: rgb(160, 100, 74); transform-origin: 212.572px 191.845px;" id="elg67kztg8eyd" class="animable"></path><g id="elb99oeu72x5r"><path d="M211.64,197.26c-1.88,0-2.64-.81-1.77-1.89.43-.53,1.22-.75,1.71-1.29a3.41,3.41,0,0,0,1-2.05c.17-1.92-2.16-3.92-.8-5.6.15.92.53,1.44,1.88,2.54a5.33,5.33,0,0,1,1.66,5.94C214.86,196.26,212.85,197.26,211.64,197.26Z" style="opacity: 0.1; transform-origin: 212.572px 191.845px;" class="animable"></path></g><g id="elhmhdbbyss2r"><path d="M215.54,195.33a4.38,4.38,0,0,0,.1-2.14,3.58,3.58,0,0,1-2.86,2.78,5.31,5.31,0,0,1-1.91.21c-.74-.07-1.16-.35-1.13-.63a.64.64,0,0,1,.1-.13l.12-.15.07-.06a.12.12,0,0,1,.05-.05l.17-.13.07-.06,0,0,.34-.22c.23-.14.43-.26.56-.36l.08-.07.14-.12,0,0,.12-.13a1.68,1.68,0,0,0,.18-.21l.09-.11,0,0,.14-.19a2.39,2.39,0,0,0,.13-.21,3.17,3.17,0,0,0,.26-.57c0-.05,0-.1,0-.12v0a3.93,3.93,0,0,1-2.17,1.9,4.43,4.43,0,0,1-2.56.28c-.8-.12-.83-.56-.83-.61l0,0a4.19,4.19,0,0,1,1.46-1.13,5.3,5.3,0,0,0,.89-.6,4.51,4.51,0,0,1-1.07.5,4.9,4.9,0,0,1-1.89.19c-.71-.15-.82-.49-.71-1l-.06.17a2.37,2.37,0,0,0,1.13,2.87h0a1.69,1.69,0,0,0,.58.84,3.26,3.26,0,0,0,2.37.68h0a2.45,2.45,0,0,0,2,.63,4.7,4.7,0,0,0,2.39-.84h0a3.59,3.59,0,0,0,3.15-1.95,3.16,3.16,0,0,0,.33-1.7h0A2.74,2.74,0,0,1,215.54,195.33Z" style="opacity: 0.2; transform-origin: 211.336px 194.796px;" class="animable"></path></g></g></g></g><g id="freepik--plate--inject-33" class="animable" style="transform-origin: 298.955px 235.509px;"><g id="elzvhck5tpc2e"><path d="M317.07,226.26c10,5.78,10,15.14,0,20.92s-26.23,5.78-36.23,0-10-15.14,0-20.92S307.07,220.49,317.07,226.26Z" style="opacity: 0.15; transform-origin: 298.955px 236.722px;" class="animable"></path></g><g id="freepik--plate--inject-33" class="animable" style="transform-origin: 298.955px 234.332px;"><path d="M316.5,224.7c-9.69-5.59-25.4-5.59-35.09,0h0v-1c-5.07,2.92-7.48,6.8-7.25,10.63-.23,3.83,2.18,7.71,7.25,10.63,9.69,5.6,25.4,5.6,35.09,0S326.19,230.3,316.5,224.7Z" style="fill: rgb(160, 100, 74); transform-origin: 298.956px 234.834px;" id="elfz9cv46lp4k" class="animable"></path><g id="elk6r6ip5bx5c"><path d="M316.5,224.7c-9.69-5.59-25.4-5.59-35.09,0h0v-1c-5.07,2.92-7.48,6.8-7.25,10.63-.23,3.83,2.18,7.71,7.25,10.63,9.69,5.6,25.4,5.6,35.09,0S326.19,230.3,316.5,224.7Z" style="opacity: 0.4; transform-origin: 298.956px 234.834px;" class="animable"></path></g><path d="M316.5,223.7c9.69,5.59,9.69,14.66,0,20.26s-25.4,5.59-35.09,0-9.69-14.67,0-20.26S306.81,218.1,316.5,223.7Z" style="fill: rgb(160, 100, 74); transform-origin: 298.955px 233.83px;" id="elgi25v30z7a6" class="animable"></path><path d="M316.5,223.7c9.69,5.59,9.69,14.66,0,20.26s-25.4,5.59-35.09,0-9.69-14.67,0-20.26S306.81,218.1,316.5,223.7Z" style="fill: rgb(160, 100, 74); transform-origin: 298.955px 233.83px;" id="el0zco2l6nqyb" class="animable"></path><g id="elmj5yo38c45"><path d="M316.5,223.7c9.69,5.59,9.69,14.66,0,20.26s-25.4,5.59-35.09,0-9.69-14.67,0-20.26S306.81,218.1,316.5,223.7Z" style="opacity: 0.2; transform-origin: 298.955px 233.83px;" class="animable"></path></g><g id="elahdczyc7v75"><path d="M287.06,227.87c-6.66,3.85-6.66,10.08,0,13.92s17.46,3.85,24.12,0,6.66-10.07,0-13.92S293.71,224,287.06,227.87Z" style="opacity: 0.3; transform-origin: 299.12px 234.824px;" class="animable"></path></g><path d="M287.88,228.35c-6.21,3.58-6.21,9.39,0,13s16.26,3.58,22.47,0,6.21-9.39,0-13S294.08,224.76,287.88,228.35Z" style="fill: rgb(160, 100, 74); transform-origin: 299.115px 234.848px;" id="el4zufn4gi9vm" class="animable"></path><g id="elsxgugzns2p"><path d="M287.88,228.35c-6.21,3.58-6.21,9.39,0,13s16.26,3.58,22.47,0,6.21-9.39,0-13S294.08,224.76,287.88,228.35Z" style="opacity: 0.2; transform-origin: 299.115px 234.848px;" class="animable"></path></g></g></g><g id="freepik--Spoon--inject-33" class="animable" style="transform-origin: 193.987px 232.278px;"><path d="M201,234.76l-24.35-8.51-.55-.42.14.52a1.19,1.19,0,0,0,.76.81l24.13,8.42Z" style="fill: rgb(38, 50, 56); transform-origin: 188.615px 230.705px;" id="elykj9e6mdy2" class="animable"></path><path d="M201,234.56c0,1.12,0,3.34,3.52,4.9s7.47-.2,7.46-2.53Z" style="fill: rgb(55, 71, 79); transform-origin: 206.49px 237.306px;" id="elewwz388126m" class="animable"></path><path d="M203.41,237.5c2.51,1.43,5.92,1.79,7.61.8s1.07-3.19-1.41-4.69-6-1.75-7.69-.76a2,2,0,0,0-.94,1.7C201,235.5,201.83,236.6,203.41,237.5Z" style="fill: rgb(69, 90, 100); transform-origin: 206.475px 235.558px;" id="elshlbejayz0r" class="animable"></path><path d="M176.1,225.12h0a1.23,1.23,0,0,1,1.46-.55l25,8.75c.76.27,1,.8.55,1.2h0a2.52,2.52,0,0,1-2.2.23l-24.45-8.54A.76.76,0,0,1,176.1,225.12Z" style="fill: rgb(69, 90, 100); transform-origin: 189.665px 229.704px;" id="el67mgl577qpn" class="animable"></path><g id="elfgjnttbra6d"><path d="M211.33,235.1a6.12,6.12,0,0,0-1.72-1.49c-2.42-1.46-6-1.75-7.69-.76l-.22.16-24.14-8.44a1.23,1.23,0,0,0-1.46.55.8.8,0,0,0-.1.45c.29-1,1.07-.63,2.25-.25s23.66,8.23,23.66,8.23a6.12,6.12,0,0,1,4.41-.61A11.31,11.31,0,0,1,211.33,235.1Z" style="fill: rgb(255, 255, 255); opacity: 0.1; transform-origin: 193.664px 229.802px;" class="animable"></path></g><g id="el54z49gyt1bi"><path d="M211.11,236.22a2.2,2.2,0,0,0-.77-1.08c.1,1.35-1.55,1.93-3.71,1.7-2.49-.26-4.85-1.81-4.72-3.09a1.65,1.65,0,0,0-.24.5c-.44,1.77,3.17,4.09,6,4.21S211.45,237.45,211.11,236.22Z" style="opacity: 0.1; transform-origin: 206.405px 236.109px;" class="animable"></path></g></g><g id="freepik--spoon--inject-33" class="animable" style="transform-origin: 284.952px 215.401px;"><path d="M278,217.88l24.34-8.5.56-.42-.14.51a1.22,1.22,0,0,1-.76.82l-24.13,8.41Z" style="fill: rgb(38, 50, 56); transform-origin: 290.385px 213.83px;" id="elz40u734xsc" class="animable"></path><path d="M278,217.69c0,1.11,0,3.33-3.53,4.89s-7.47-.19-7.45-2.53Z" style="fill: rgb(55, 71, 79); transform-origin: 272.51px 220.432px;" id="elkl8scxxc4yl" class="animable"></path><path d="M275.53,220.62c-2.52,1.44-5.93,1.8-7.62.81s-1.07-3.2,1.42-4.7,6-1.75,7.68-.76a2.06,2.06,0,0,1,.95,1.7C278,218.62,277.1,219.73,275.53,220.62Z" style="fill: rgb(69, 90, 100); transform-origin: 272.461px 218.683px;" id="el0e7w9lvl0r5j" class="animable"></path><path d="M302.84,208.24h0a1.22,1.22,0,0,0-1.47-.54l-25,8.75c-.76.26-1,.8-.55,1.19h0a2.51,2.51,0,0,0,2.21.23l24.44-8.54A.76.76,0,0,0,302.84,208.24Z" style="fill: rgb(69, 90, 100); transform-origin: 289.269px 212.827px;" id="elagp478132i8" class="animable"></path><g id="elcyv1ubnvku"><path d="M267.61,218.22a6.14,6.14,0,0,1,1.72-1.49c2.42-1.46,6-1.75,7.68-.76a1.88,1.88,0,0,1,.23.16l24.13-8.43a1.22,1.22,0,0,1,1.47.54.75.75,0,0,1,.09.46c-.28-1-1.07-.64-2.25-.25S277,216.68,277,216.68a6,6,0,0,0-4.4-.61A11.26,11.26,0,0,0,267.61,218.22Z" style="fill: rgb(255, 255, 255); opacity: 0.1; transform-origin: 285.273px 212.924px;" class="animable"></path></g><g id="elah2c1drjcwp"><path d="M267.82,219.35a2.22,2.22,0,0,1,.78-1.08c-.11,1.34,1.54,1.92,3.71,1.7,2.49-.26,4.84-1.82,4.71-3.09a1.49,1.49,0,0,1,.24.49c.44,1.77-3.16,4.1-6,4.22S267.48,220.58,267.82,219.35Z" style="opacity: 0.1; transform-origin: 272.525px 219.239px;" class="animable"></path></g></g><g id="freepik--Pot--inject-33" class="animable" style="transform-origin: 240.435px 257.757px;"><g id="el1hk5ig3q3ff"><g style="opacity: 0.15; transform-origin: 240.43px 273.435px;" class="animable"><path d="M230.76,267.85c-5.34,3.08-5.34,8.08,0,11.17s14,3.08,19.34,0,5.34-8.09,0-11.17S236.1,264.76,230.76,267.85Z" id="elvivoetqth1i" class="animable" style="transform-origin: 240.43px 273.435px;"></path></g></g><path d="M249.25,274.23c4.72-4.82,7.49-16.84,2.89-20.65H228.73c-4.6,3.81-1.83,15.83,2.88,20.64l.13.13c0,.06.11.11.16.16a5.3,5.3,0,0,0,.43.38l.11.09.36.27a5.7,5.7,0,0,0,.61.39,15.53,15.53,0,0,0,14.05,0h0c.2-.12.41-.25.61-.39s.22-.17.33-.25l.14-.11a3.7,3.7,0,0,0,.41-.37l.19-.18Z" style="fill: rgb(235, 235, 235); transform-origin: 240.435px 265.45px;" id="elissjdgmeuw" class="animable"></path><path d="M230.76,252c-5.34,3.08-5.34,8.08,0,11.17s14,3.08,19.34,0,5.34-8.09,0-11.17S236.1,249,230.76,252Z" style="fill: rgb(250, 250, 250); transform-origin: 240.43px 257.602px;" id="elb48uomibgv7" class="animable"></path><path d="M234.55,254.23c-3.25,1.87-3.25,4.91,0,6.79a13,13,0,0,0,11.77,0c3.25-1.88,3.25-4.92,0-6.79A13,13,0,0,0,234.55,254.23Z" style="fill: rgb(235, 235, 235); transform-origin: 240.435px 257.625px;" id="el95kqgjsli2" class="animable"></path><path d="M246.32,257.45a13,13,0,0,0-11.77,0,5.27,5.27,0,0,0-2,1.79,5.33,5.33,0,0,0,2,1.78,13,13,0,0,0,11.77,0,5.37,5.37,0,0,0,1.94-1.78A5.31,5.31,0,0,0,246.32,257.45Z" style="fill: rgb(224, 224, 224); transform-origin: 240.405px 259.235px;" id="elok2gyiq6wns" class="animable"></path><path d="M234.7,259.13a29,29,0,0,1-4.67-6.2c-2.16-3.82-2.55-8.92-1.44-9.55s5.65,4.46,5.65,4.46a27.52,27.52,0,0,1-.48-6.5c.19-3.4,1-6.48,2-7.1s3.15,3.66,4.08,6.76,1.49,5.65,1.49,5.65a48.74,48.74,0,0,1,1.67-7.14c1.13-3.22,2.16-3.95,3-3.63s1.32,1.82,1.55,6.11a43.09,43.09,0,0,1-.19,6.14s1.6-1.75,3.37-3.46c1.95-1.87,2.79-2.13,3.34-1.77s.71,3.27-2.31,8.73a30.41,30.41,0,0,1-5.69,7.5S241.84,261.83,234.7,259.13Z" style="fill: rgb(160, 100, 74); transform-origin: 241.187px 247.255px;" id="elg2nq7kb8x7w" class="animable"></path><g id="el6fnald6rme3"><g style="opacity: 0.25; transform-origin: 241.187px 247.255px;" class="animable"><path d="M234.7,259.13a29,29,0,0,1-4.67-6.2c-2.16-3.82-2.55-8.92-1.44-9.55s5.65,4.46,5.65,4.46a27.52,27.52,0,0,1-.48-6.5c.19-3.4,1-6.48,2-7.1s3.15,3.66,4.08,6.76,1.49,5.65,1.49,5.65a48.74,48.74,0,0,1,1.67-7.14c1.13-3.22,2.16-3.95,3-3.63s1.32,1.82,1.55,6.11a43.09,43.09,0,0,1-.19,6.14s1.6-1.75,3.37-3.46c1.95-1.87,2.79-2.13,3.34-1.77s.71,3.27-2.31,8.73a30.41,30.41,0,0,1-5.69,7.5S241.84,261.83,234.7,259.13Z" id="elprgd2gppsd" class="animable" style="transform-origin: 241.187px 247.255px;"></path></g></g><g id="elafh103hxuwb"><path d="M237.45,251.51s-3-8-3.21-13.84a23.17,23.17,0,0,0-.48,3.67,27.52,27.52,0,0,0,.48,6.5S235.91,250.66,237.45,251.51Z" style="opacity: 0.1; transform-origin: 235.591px 244.59px;" class="animable"></path></g><g id="el1vml1gi85iri"><path d="M242.22,260.25a15.63,15.63,0,0,1-6.39-2.63c-3-2.23-7.39-9.3-7.84-12.13a16.31,16.31,0,0,0,2,7.44,29,29,0,0,0,4.67,6.2A16.31,16.31,0,0,0,242.22,260.25Z" style="opacity: 0.1; transform-origin: 235.105px 252.903px;" class="animable"></path></g></g></g></g></g><defs>     <filter id="active" height="200%">         <feMorphology in="SourceAlpha" result="DILATED" operator="dilate" radius="2"></feMorphology>                <feFlood flood-color="#32DFEC" flood-opacity="1" result="PINK"></feFlood>        <feComposite in="PINK" in2="DILATED" operator="in" result="OUTLINE"></feComposite>        <feMerge>            <feMergeNode in="OUTLINE"></feMergeNode>            <feMergeNode in="SourceGraphic"></feMergeNode>        </feMerge>    </filter>    <filter id="hover" height="200%">        <feMorphology in="SourceAlpha" result="DILATED" operator="dilate" radius="2"></feMorphology>                <feFlood flood-color="#ff0000" flood-opacity="0.5" result="PINK"></feFlood>        <feComposite in="PINK" in2="DILATED" operator="in" result="OUTLINE"></feComposite>        <feMerge>            <feMergeNode in="OUTLINE"></feMergeNode>            <feMergeNode in="SourceGraphic"></feMergeNode>        </feMerge>            <feColorMatrix type="matrix" values="0   0   0   0   0                0   1   0   0   0                0   0   0   0   0                0   0   0   1   0 "></feColorMatrix>    </filter></defs></svg>